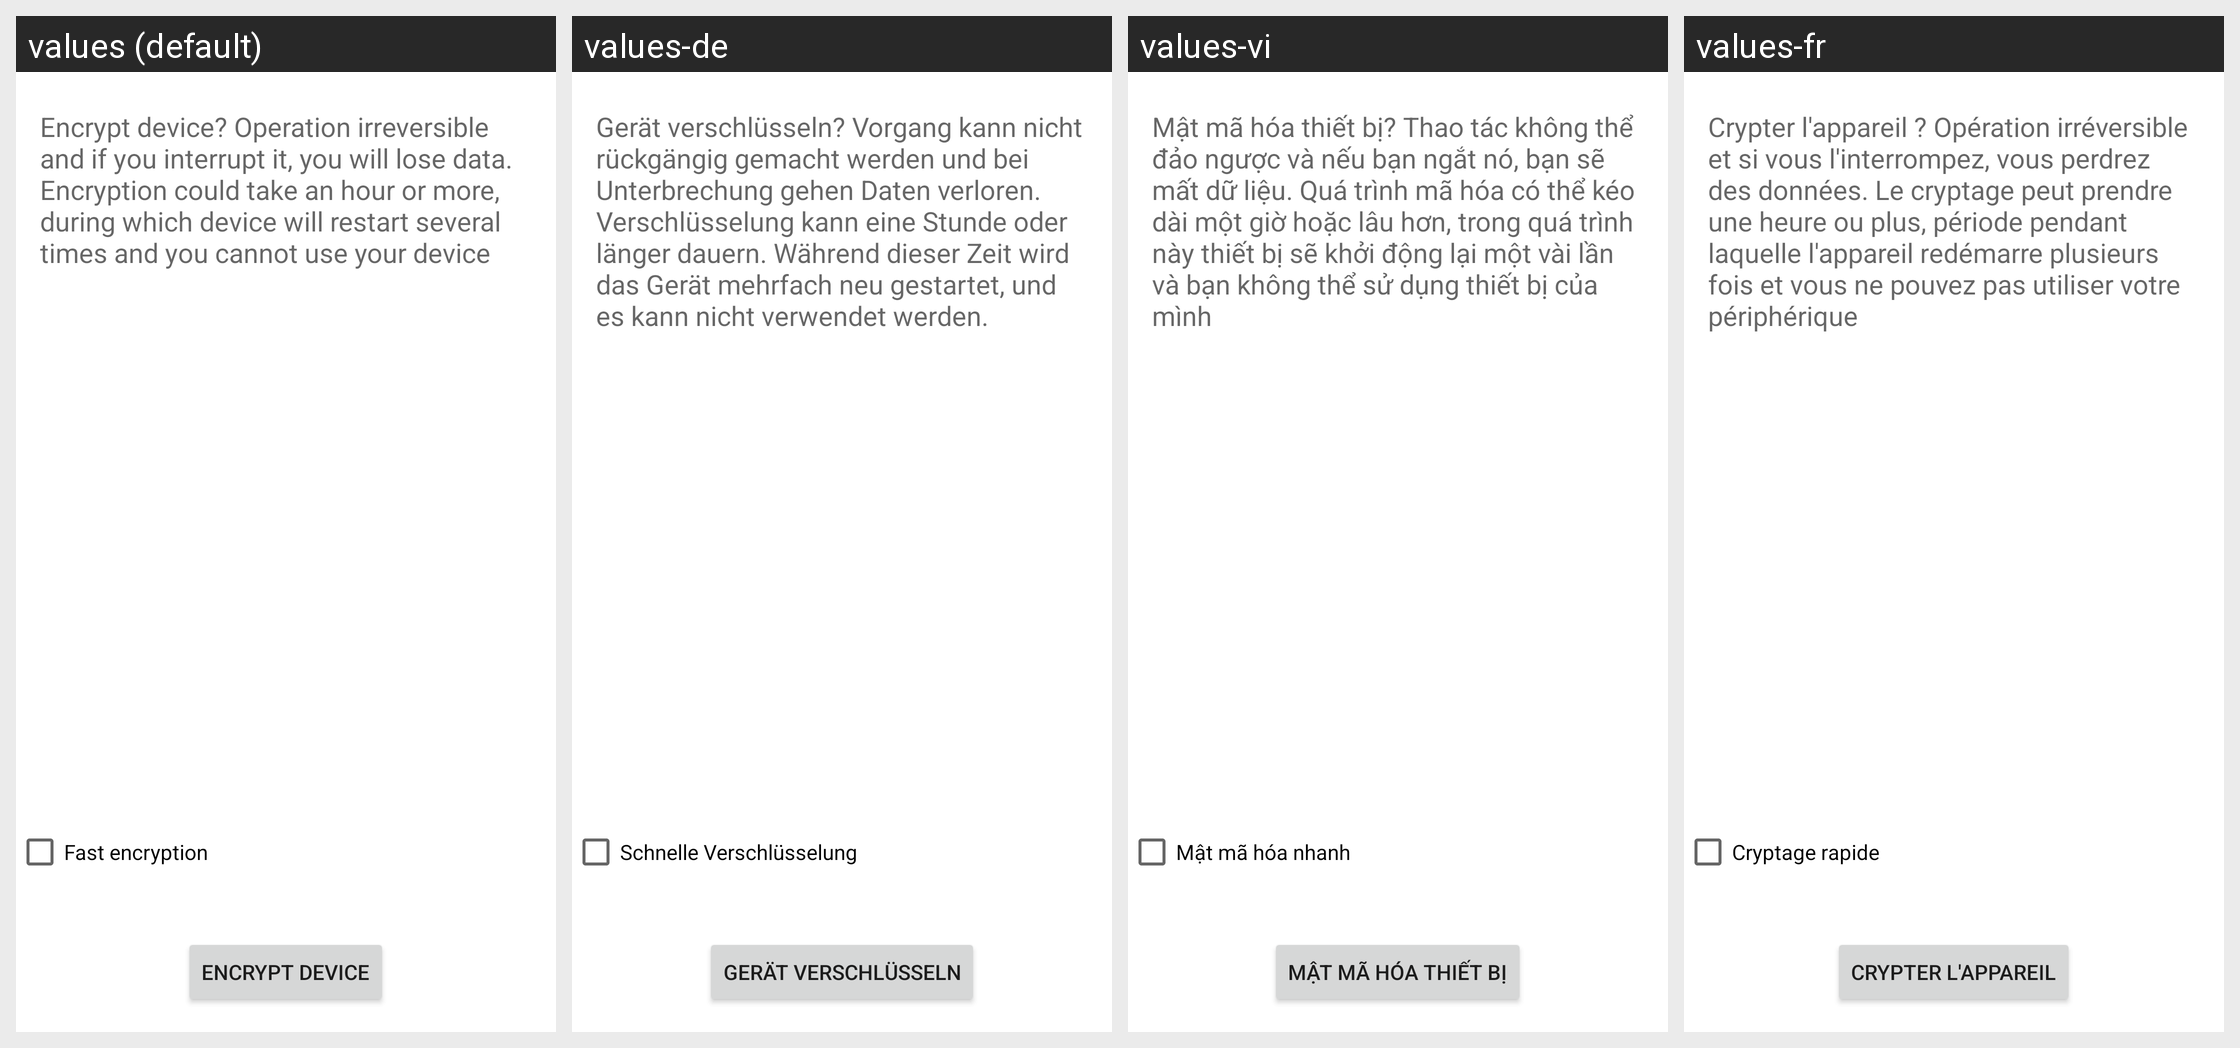

The Android screen above is rendered under several locales of the same app. Produce the string resources it draws, with the default and per-locale values.
Android screen res/layout/crypt_keeper_confirm.xml rendered under 4 locales, left to right: values (default), values-de, values-vi, values-fr. Device: Nexus 5 (rendered at 1080×1920; each locale shown at half size, 540×960, under a caption strip naming it); theme Theme.MaterialComponents.DayNight.NoActionBar.
Other locales in the repository, not shown: values-ar, values-az, values-ca, values-cs, values-da, values-en-rPH, values-en-rUS, values-es, values-es-rES, values-es-rUS, values-et, values-eu, values-fa, values-fi, values-fr-rCA, values-ga, values-gl, values-hr, values-hu, values-in, values-is, values-it, values-iw, values-ja, values-ko, values-lt, values-lv, values-ms, values-nb, values-nl, values-pl, values-pt, values-pt-rBR, values-pt-rPT, values-ro, values-sk, values-sl, values-sr, values-sv, values-tr, values-ur, values-uz, values-zh-rCN, values-zh-rHK, values-zh-rSG, values-zh-rTW.
Strings drawn on this screen, with the default value and each locale's value (text and hints the layout hard-codes, and strings that could not be matched under every locale, appear in the picture but are not listed):

crypt_keeper_final_desc
  values: Encrypt device? Operation irreversible and if you interrupt it, you will lose data. Encryption could take an hour or more, during which device will restart several times and you cannot use your device
  values-de: Gerät verschlüsseln? Vorgang kann nicht rückgängig gemacht werden und bei Unterbrechung gehen Daten verloren. Verschlüsselung kann eine Stunde oder länger dauern. Während dieser Zeit wird das Gerät mehrfach neu gestartet, und es kann nicht verwendet werden.
  values-vi: Mật mã hóa thiết bị? Thao tác không thể đảo ngược và nếu bạn ngắt nó, bạn sẽ mất dữ liệu. Quá trình mã hóa có thể kéo dài một giờ hoặc lâu hơn, trong quá trình này thiết bị sẽ khởi động lại một vài lần và bạn không thể sử dụng thiết bị của mình
  values-fr: Crypter l'appareil ? Opération irréversible et si vous l'interrompez, vous perdrez des données. Le cryptage peut prendre une heure ou plus, période pendant laquelle l'appareil redémarre plusieurs fois et vous ne pouvez pas utiliser votre périphérique

encrypt_tablet_fast_encryption
  values: Fast encryption
  values-de: Schnelle Verschlüsselung
  values-vi: Mật mã hóa nhanh
  values-fr: Cryptage rapide

crypt_keeper_encrypt_title
  values: Encrypt device
  values-de: Gerät verschlüsseln
  values-vi: Mật mã hóa thiết bị
  values-fr: Crypter l'appareil
